Photos from the image-classification dataset "processed" in the GitHub repository theAbyssOfTime2004/cat-classification. Its 66 classes are: abyssinian, american bobtail, american curl, american shorthair, american wirehair, balinese, bengal, birman, bombay, british shorthair, burmese, chartreux, chausie, cornish rex, cymric, cyprus, devon rex, donskoy, egyptian mau, european shorthair, exotic shorthair, german rex, havana brown, himalayan, japanese bobtail, karelian bobtail, khao manee, korat, korean bobtail, kurilian bobtail, laperm, lykoi, maine coon, manx, mekong bobtail, munchkin, nebelung, norwegian forest cat, ocicat, oregon rex, oriental shorthair, persian, peterbald, pixie bob, ragamuffin, ragdoll, russian blue, safari, savannah, scottish fold, selkirk rex, serengeti, siamese, siberian, singapura, sokoke, somali, sphynx, thai, tonkinese, toyger, turkish angora, turkish van, ukrainian levkoy, ural rex, vankedisi.

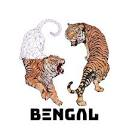
Label: bengal

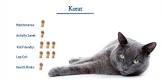
Label: korat

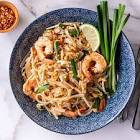
Label: thai

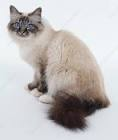
Label: birman

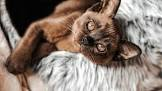
Label: burmese

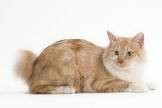
Label: kurilian bobtail
